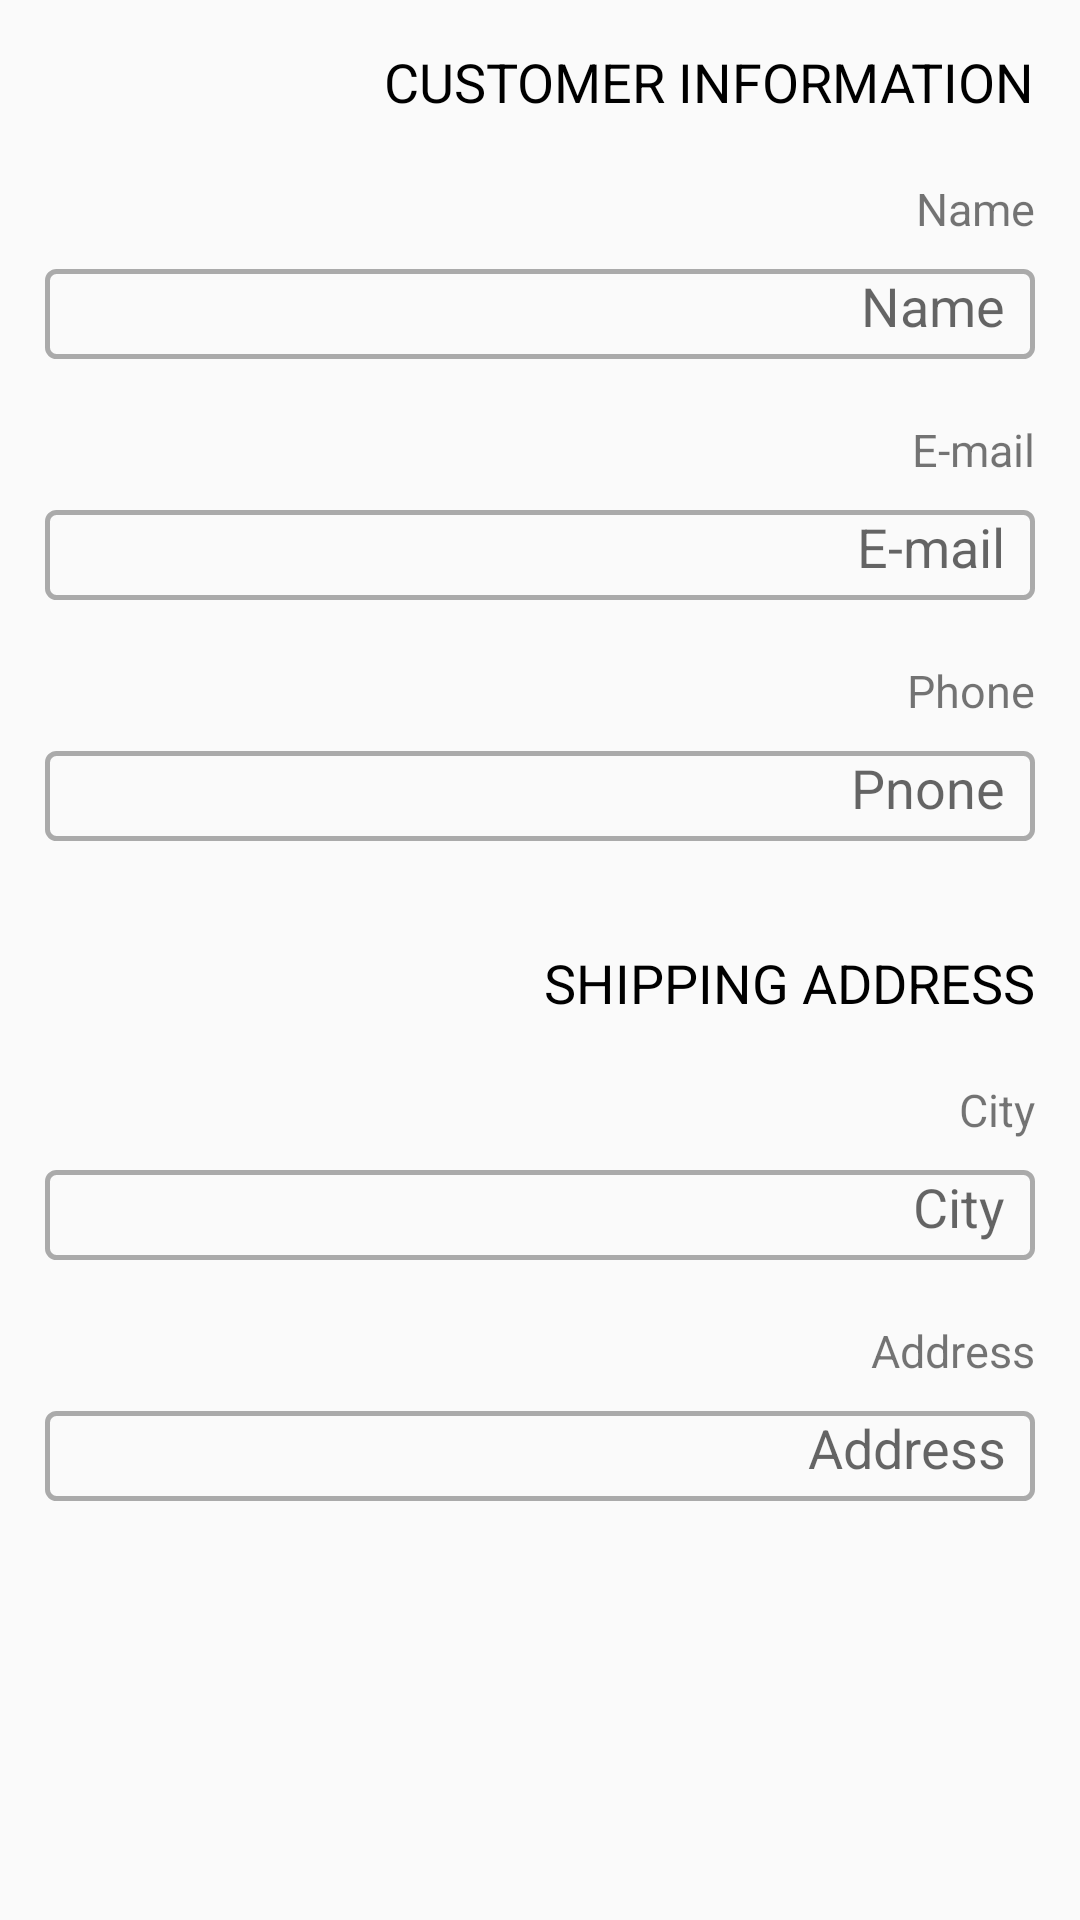

The Android layout XML behind this screen, and the referenced resources:
<!-- AndroidManifest.xml: application theme AppTheme -->
<!-- res/layout/fragment_shipping.xml -->
<FrameLayout xmlns:android="http://schemas.android.com/apk/res/android"
    xmlns:tools="http://schemas.android.com/tools"
    android:layout_width="match_parent"
    android:layout_height="match_parent"
    tools:context="yaseerfarah22.com.ozet_design.View.Shipping">

    

    <ScrollView
        android:layout_width="match_parent"
        android:layout_height="match_parent">

    <RelativeLayout
        android:layout_width="match_parent"
        android:layout_height="match_parent"
        android:layout_margin="15dp"
        >
        <TextView
            android:layout_width="wrap_content"
            android:layout_height="wrap_content"
            android:layout_alignParentRight="true"
            android:text="CUSTOMER INFORMATION"
            android:textColor="@color/black"
            android:textSize="18sp"
            android:id="@+id/customer_info"
            />

        <LinearLayout
            android:layout_width="match_parent"
            android:layout_height="wrap_content"
            android:orientation="vertical"
            android:id="@+id/name_info"
            android:layout_below="@+id/customer_info"
            android:layout_alignParentRight="true"
            android:layout_marginTop="20dp"
            >

            <TextView
                android:layout_width="wrap_content"
                android:layout_height="wrap_content"
                android:layout_gravity="right"
                android:text="Name"
                android:textSize="15sp" />

            <EditText
                android:layout_width="match_parent"
                android:layout_height="30dp"
                android:hint="Name"
                android:paddingRight="10dp"
                android:gravity="right"
                android:imeOptions="actionNext"
                android:layout_marginTop="10dp"
                android:background="@drawable/border_e"
                android:id="@+id/name_edit"
                />

        </LinearLayout>

        <LinearLayout
            android:layout_width="match_parent"
            android:layout_height="wrap_content"
            android:orientation="vertical"
            android:layout_below="@+id/name_info"
            android:layout_alignParentRight="true"
            android:layout_marginTop="20dp"
            android:id="@+id/email_info"
            >

            <TextView
                android:layout_width="wrap_content"
                android:layout_height="wrap_content"
                android:layout_gravity="right"
                android:text="E-mail"
                android:textSize="15sp" />

            <EditText
                android:layout_width="match_parent"
                android:layout_height="30dp"
                android:hint="E-mail"
                android:imeOptions="actionNext"
                android:paddingRight="10dp"
                android:gravity="right"
                android:layout_marginTop="10dp"
                android:background="@drawable/border_e"
                android:id="@+id/email_edit"
                />

        </LinearLayout>

        <LinearLayout
            android:layout_width="match_parent"
            android:layout_height="wrap_content"
            android:orientation="vertical"
            android:layout_below="@+id/email_info"
            android:layout_alignParentRight="true"
            android:layout_marginTop="20dp"
            android:id="@+id/Phone_info"
            >

        <TextView
            android:layout_width="wrap_content"
            android:layout_height="wrap_content"
            android:layout_gravity="right"
            android:text="Phone"
            android:textSize="15sp" />

        <EditText
            android:layout_width="match_parent"
            android:layout_height="30dp"
            android:hint="Pnone"
            android:paddingRight="10dp"
            android:gravity="right"
            android:imeOptions="actionNext"
            android:layout_marginTop="10dp"
            android:background="@drawable/border_e"
            android:id="@+id/phone_edit"
            />
        </LinearLayout>

        <TextView
            android:layout_width="wrap_content"
            android:layout_height="wrap_content"
            android:layout_alignParentRight="true"
            android:text="SHIPPING ADDRESS"
            android:textColor="@color/black"
            android:textSize="18sp"
            android:id="@+id/shipping_info"
            android:layout_marginTop="35dp"
            android:layout_below="@+id/Phone_info"
            />


        <LinearLayout
            android:layout_width="match_parent"
            android:layout_height="wrap_content"
            android:orientation="vertical"
            android:layout_below="@+id/shipping_info"
            android:layout_alignParentRight="true"
            android:layout_marginTop="20dp"
            android:id="@+id/city_info"
            >

            <TextView
                android:layout_width="wrap_content"
                android:layout_height="wrap_content"
                android:layout_gravity="right"
                android:text="City"
                android:textSize="15sp" />

            <EditText
                android:layout_width="match_parent"
                android:layout_height="30dp"
                android:hint="City"
                android:imeOptions="actionNext"
                android:paddingRight="10dp"
                android:gravity="right"
                android:layout_marginTop="10dp"
                android:background="@drawable/border_e"
                android:id="@+id/city_edit"
                />
        </LinearLayout>



        <LinearLayout
            android:layout_width="match_parent"
            android:layout_height="wrap_content"
            android:orientation="vertical"
            android:layout_below="@+id/city_info"
            android:layout_alignParentRight="true"
            android:layout_marginTop="20dp"
            android:id="@+id/address_info"
            >

            <TextView
                android:layout_width="wrap_content"
                android:layout_height="wrap_content"
                android:layout_gravity="right"
                android:text="Address"
                android:textSize="15sp" />

            <EditText
                android:layout_width="match_parent"
                android:layout_height="30dp"
                android:hint="Address"
                android:imeOptions="actionGo"
                android:paddingRight="10dp"
                android:gravity="right"
                android:layout_marginTop="10dp"
                android:background="@drawable/border_e"
                android:id="@+id/address_edit"
                />
        </LinearLayout>


    </RelativeLayout>

    </ScrollView>


</FrameLayout>
<!-- resources referenced by this layout -->
<resources>
  <color name="black">#000000</color>
  <!-- drawable border_e (drawable) -->
  <?xml version="1.0" encoding="utf-8"?>
  <shape xmlns:android="http://schemas.android.com/apk/res/android"
      android:shape="rectangle">
  
      <stroke android:width="1.5dp" android:color="@color/grey"/>
      <corners android:radius="3dp" />
  </shape>
  <style name="AppTheme" parent="Theme.AppCompat.Light.DarkActionBar">
          
          <item name="colorPrimary">@color/colorPrimary</item>
          <item name="colorPrimaryDark">@color/colorPrimaryDark</item>
          <item name="colorAccent">@color/colorAccent</item>
          <item name="windowActionBar">false</item>
          <item name="windowNoTitle">true</item>
          <item name="android:windowContentTransitions" tools:targetApi="lollipop">true</item>
          <item name="drawerArrowStyle">@style/DrawerArrowStyle</item>
      </style>
  <color name="grey">#aaaaaa</color>
  <color name="colorPrimary">#000000</color>
  <color name="colorPrimaryDark">#000000</color>
  <color name="colorAccent">#FF4081</color>
  <style name="DrawerArrowStyle" parent="Widget.AppCompat.DrawerArrowToggle">
          <item name="color">@android:color/white</item>
      </style>
</resources>
